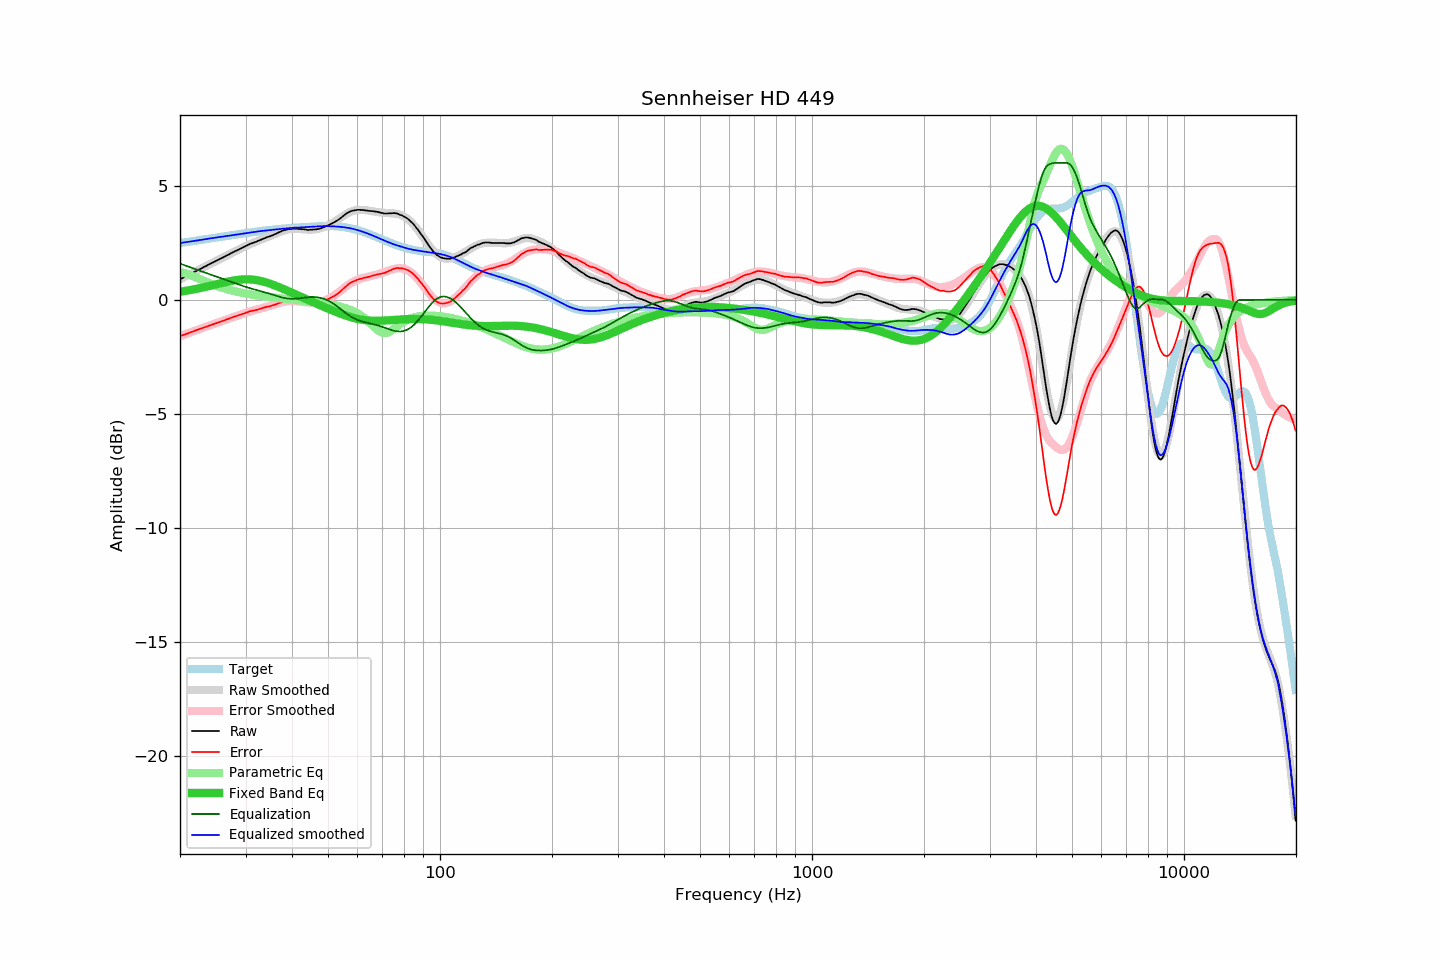

Data behind this chart, as committed beside it:
frequency, raw, error, smoothed, error_smoothed, equalization, parametric_eq, equalized_raw, equalized_smoothed, target
20.00, 0.90, -1.59, 0.90, -1.59, 1.59, 0.35, 2.49, 2.49, 2.49
20.20, 0.93, -1.57, 0.94, -1.56, 1.56, 0.37, 2.50, 2.50, 2.50
20.40, 0.97, -1.54, 0.97, -1.54, 1.54, 0.38, 2.51, 2.51, 2.51
20.61, 1.00, -1.52, 1.01, -1.51, 1.51, 0.39, 2.52, 2.52, 2.52
20.81, 1.04, -1.49, 1.04, -1.49, 1.49, 0.40, 2.53, 2.53, 2.53
21.02, 1.07, -1.47, 1.08, -1.46, 1.46, 0.41, 2.54, 2.54, 2.54
21.23, 1.11, -1.44, 1.12, -1.44, 1.44, 0.42, 2.55, 2.55, 2.55
21.44, 1.16, -1.41, 1.15, -1.41, 1.41, 0.44, 2.57, 2.56, 2.56
21.66, 1.18, -1.39, 1.19, -1.39, 1.39, 0.45, 2.57, 2.57, 2.57
21.87, 1.23, -1.36, 1.22, -1.36, 1.36, 0.46, 2.59, 2.58, 2.58
22.09, 1.26, -1.33, 1.26, -1.33, 1.33, 0.48, 2.60, 2.59, 2.60
22.31, 1.30, -1.31, 1.30, -1.31, 1.31, 0.49, 2.60, 2.61, 2.61
22.54, 1.33, -1.28, 1.33, -1.28, 1.28, 0.51, 2.62, 2.62, 2.62
22.76, 1.36, -1.26, 1.37, -1.26, 1.26, 0.52, 2.62, 2.63, 2.63
22.99, 1.40, -1.23, 1.41, -1.23, 1.23, 0.54, 2.64, 2.64, 2.64
23.22, 1.44, -1.21, 1.44, -1.21, 1.21, 0.55, 2.65, 2.65, 2.65
23.45, 1.47, -1.19, 1.48, -1.18, 1.18, 0.57, 2.66, 2.66, 2.66
23.69, 1.51, -1.16, 1.51, -1.16, 1.16, 0.59, 2.67, 2.67, 2.67
23.92, 1.56, -1.13, 1.55, -1.13, 1.13, 0.60, 2.69, 2.68, 2.69
24.16, 1.59, -1.11, 1.59, -1.11, 1.11, 0.62, 2.69, 2.69, 2.70
24.40, 1.63, -1.08, 1.62, -1.08, 1.08, 0.64, 2.71, 2.71, 2.71
24.65, 1.65, -1.06, 1.66, -1.06, 1.06, 0.65, 2.71, 2.72, 2.72
24.89, 1.70, -1.03, 1.69, -1.03, 1.03, 0.67, 2.73, 2.73, 2.73
25.14, 1.73, -1.01, 1.73, -1.01, 1.01, 0.69, 2.73, 2.74, 2.74
25.39, 1.77, -0.98, 1.76, -0.98, 0.98, 0.71, 2.75, 2.75, 2.75
25.65, 1.79, -0.97, 1.80, -0.96, 0.96, 0.72, 2.75, 2.76, 2.76
25.91, 1.83, -0.94, 1.83, -0.93, 0.93, 0.74, 2.77, 2.77, 2.77
26.16, 1.87, -0.91, 1.87, -0.91, 0.91, 0.76, 2.77, 2.78, 2.78
26.43, 1.90, -0.89, 1.91, -0.88, 0.88, 0.77, 2.79, 2.79, 2.79
26.69, 1.94, -0.86, 1.94, -0.86, 0.86, 0.79, 2.80, 2.80, 2.80
26.96, 1.97, -0.84, 1.98, -0.83, 0.83, 0.80, 2.81, 2.81, 2.81
27.23, 2.01, -0.81, 2.01, -0.81, 0.81, 0.82, 2.82, 2.82, 2.82
27.50, 2.05, -0.78, 2.05, -0.78, 0.78, 0.83, 2.84, 2.83, 2.83
27.77, 2.09, -0.76, 2.08, -0.76, 0.76, 0.84, 2.84, 2.84, 2.84
28.05, 2.12, -0.73, 2.12, -0.73, 0.73, 0.86, 2.86, 2.85, 2.85
28.33, 2.15, -0.71, 2.16, -0.71, 0.71, 0.87, 2.86, 2.86, 2.86
28.62, 2.18, -0.69, 2.19, -0.68, 0.68, 0.88, 2.87, 2.87, 2.87
28.90, 2.22, -0.66, 2.23, -0.66, 0.66, 0.88, 2.88, 2.88, 2.88
29.19, 2.25, -0.64, 2.26, -0.63, 0.63, 0.89, 2.89, 2.89, 2.89
29.48, 2.29, -0.61, 2.29, -0.61, 0.61, 0.90, 2.90, 2.90, 2.90
29.78, 2.32, -0.59, 2.33, -0.59, 0.59, 0.90, 2.91, 2.91, 2.92
30.08, 2.36, -0.56, 2.36, -0.56, 0.56, 0.90, 2.93, 2.92, 2.93
30.38, 2.39, -0.54, 2.39, -0.54, 0.54, 0.90, 2.94, 2.93, 2.94
30.68, 2.43, -0.51, 2.42, -0.52, 0.52, 0.90, 2.96, 2.94, 2.95
30.99, 2.46, -0.49, 2.45, -0.50, 0.50, 0.89, 2.97, 2.95, 2.96
31.30, 2.48, -0.48, 2.48, -0.48, 0.48, 0.89, 2.97, 2.97, 2.97
31.61, 2.51, -0.46, 2.51, -0.46, 0.46, 0.88, 2.98, 2.98, 2.98
31.93, 2.53, -0.45, 2.54, -0.44, 0.44, 0.87, 2.98, 2.99, 2.99
32.24, 2.57, -0.43, 2.57, -0.42, 0.42, 0.86, 2.99, 3.00, 3.00
32.57, 2.59, -0.41, 2.60, -0.40, 0.40, 0.85, 3.00, 3.00, 3.00
32.89, 2.62, -0.39, 2.63, -0.39, 0.39, 0.83, 3.01, 3.01, 3.01
33.22, 2.65, -0.37, 2.65, -0.37, 0.37, 0.82, 3.02, 3.02, 3.02
33.55, 2.68, -0.35, 2.68, -0.35, 0.35, 0.80, 3.03, 3.03, 3.03
33.89, 2.71, -0.33, 2.71, -0.33, 0.33, 0.78, 3.04, 3.04, 3.04
34.23, 2.74, -0.30, 2.74, -0.31, 0.31, 0.76, 3.05, 3.04, 3.05
34.57, 2.76, -0.29, 2.76, -0.29, 0.29, 0.73, 3.05, 3.05, 3.06
34.92, 2.78, -0.28, 2.80, -0.26, 0.26, 0.71, 3.05, 3.06, 3.06
35.27, 2.81, -0.26, 2.83, -0.24, 0.24, 0.68, 3.06, 3.07, 3.07
35.62, 2.84, -0.23, 2.86, -0.22, 0.22, 0.66, 3.06, 3.08, 3.08
35.97, 2.87, -0.21, 2.89, -0.20, 0.20, 0.63, 3.07, 3.08, 3.09
... 635 more rows
